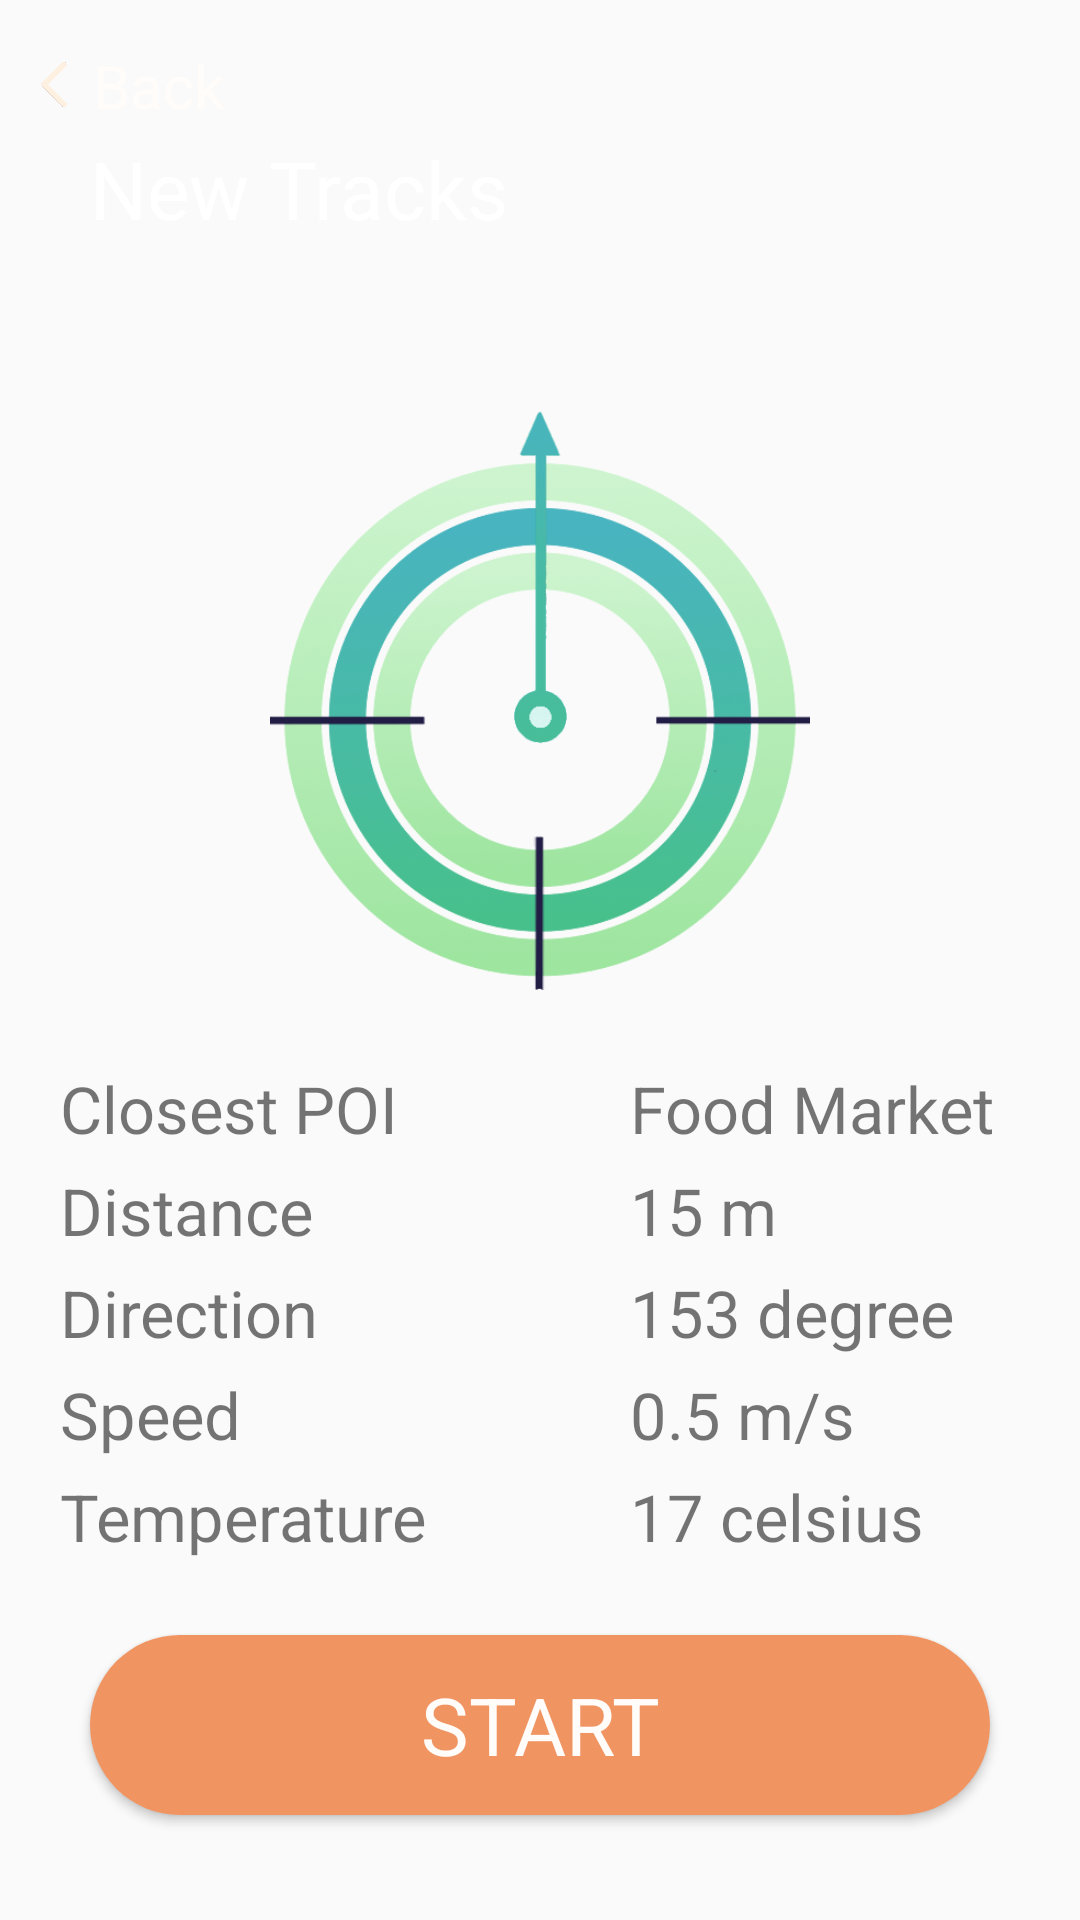

Write the Android layout XML for this screen, with the resource values it uses.
<!-- AndroidManifest.xml: application theme AppTheme -->
<!-- res/layout/activity_tracking.xml -->
<?xml version="1.0" encoding="utf-8"?>
<android.support.constraint.ConstraintLayout xmlns:android="http://schemas.android.com/apk/res/android"
    xmlns:app="http://schemas.android.com/apk/res-auto"
    xmlns:tools="http://schemas.android.com/tools"
    android:layout_width="match_parent"
    android:layout_height="match_parent"
    tools:context=".Tracking">

    <ImageView
        android:id="@+id/background"
        android:layout_width="1080px"
        android:layout_height="2350px"
        android:scaleType="fitXY"
        android:src="@drawable/backgroung"
        android:translationY="-2020px"
        app:layout_constraintEnd_toEndOf="parent"
        app:layout_constraintStart_toStartOf="parent"
        app:layout_constraintTop_toTopOf="parent" />

    <LinearLayout
        android:layout_width="wrap_content"
        android:layout_height="wrap_content"
        android:orientation="horizontal"
        android:paddingTop="15dp"
        android:paddingLeft="5dp"
        android:id="@+id/back">

        <ImageView
            android:layout_width="26dp"
            android:layout_height="24dp"
            android:scaleType="centerCrop"
            android:src="@drawable/arrow"
            android:background="@null"
            android:layout_gravity="bottom"
            />


        <TextView
            android:layout_width="wrap_content"
            android:layout_height="wrap_content"
            android:text="Back"
            android:textSize="20dp"
            android:textColor="@color/light"
            />


    </LinearLayout>

    <TextView
        android:id="@+id/title"
        android:layout_width="wrap_content"
        android:layout_height="38dp"
        android:layout_marginLeft="30dp"
        android:layout_marginTop="45dp"
        android:fontFamily="sans-serif"
        android:text="New Tracks"
        android:textColor="@color/white"
        android:textSize="80px"
        app:layout_constraintStart_toStartOf="parent"
        app:layout_constraintTop_toTopOf="parent" />

    <RelativeLayout
        android:layout_width="match_parent"
        android:layout_height="match_parent"
        android:layout_marginTop="135dp"
        android:orientation="vertical"
        >

        <RelativeLayout
            android:layout_width="220dp"
            android:layout_height="210dp"
            android:layout_centerHorizontal="true"
            android:id="@+id/compass_layout"
            >

            <ImageView
                android:layout_width="180dp"
                android:layout_height="180dp"
                android:src="@drawable/compass_bg"
                android:layout_centerInParent="true"
                android:id="@+id/compass_bg2"
                />

            <ImageView
                android:layout_width="wrap_content"
                android:layout_height="wrap_content"
                android:src="@drawable/compass_arrow"
                android:layout_centerInParent="true"
                android:id="@+id/compass_arrow"

                />

        </RelativeLayout>


        <LinearLayout
            android:layout_width="match_parent"
            android:layout_height="wrap_content"
            android:layout_below="@id/compass_layout"
            android:orientation="vertical"
            android:padding="10dp"
            android:id="@+id/info"
            android:layout_marginLeft="10dp"
            android:layout_marginRight="10dp">

            <LinearLayout
                android:layout_width="match_parent"
                android:layout_height="wrap_content"
                android:orientation="horizontal"
                android:layout_marginBottom="5dp">

                <TextView
                    android:layout_width="180dp"
                    android:layout_height="wrap_content"
                    android:text="Closest POI"
                    android:textSize="65px"
                    android:layout_marginRight="10dp"
                    />

                <TextView
                    android:layout_width="180dp"
                    android:layout_height="wrap_content"
                    android:text="Food Market"
                    android:textSize="65px"
                    android:id="@+id/poi_name"
                    />

            </LinearLayout>

            <LinearLayout
                android:layout_width="match_parent"
                android:layout_height="wrap_content"
                android:orientation="horizontal"
                android:layout_marginBottom="5dp">

                <TextView
                    android:layout_width="180dp"
                    android:layout_height="wrap_content"
                    android:text="Distance"
                    android:textSize="65px"
                    android:layout_marginRight="10dp"
                    />

                <TextView
                    android:layout_width="180dp"
                    android:layout_height="wrap_content"
                    android:text="15 m"
                    android:textSize="65px"
                    android:id="@+id/distance"
                    />

            </LinearLayout>

            <LinearLayout
                android:layout_width="match_parent"
                android:layout_height="wrap_content"
                android:orientation="horizontal"
                android:layout_marginBottom="5dp">

                <TextView
                    android:layout_width="180dp"
                    android:layout_height="wrap_content"
                    android:text="Direction"
                    android:textSize="65px"
                    android:layout_marginRight="10dp"
                    />

                <TextView
                    android:layout_width="180dp"
                    android:layout_height="wrap_content"
                    android:text="153 degree"
                    android:textSize="65px"
                    android:id="@+id/direction"
                    />

            </LinearLayout>

            <LinearLayout
                android:layout_width="match_parent"
                android:layout_height="wrap_content"
                android:orientation="horizontal"
                android:layout_marginBottom="5dp">

                <TextView
                    android:layout_width="180dp"
                    android:layout_height="wrap_content"
                    android:text="Speed"
                    android:textSize="65px"
                    android:layout_marginRight="10dp"
                    />

                <TextView
                    android:layout_width="180dp"
                    android:layout_height="wrap_content"
                    android:text="0.5 m/s"
                    android:textSize="65px"
                    android:id="@+id/speed"
                    />

            </LinearLayout>

            <LinearLayout
                android:layout_width="match_parent"
                android:layout_height="wrap_content"
                android:orientation="horizontal">

                <TextView
                    android:layout_width="180dp"
                    android:layout_height="wrap_content"
                    android:text="Temperature"
                    android:textSize="65px"
                    android:layout_marginRight="10dp"
                    />

                <TextView
                    android:layout_width="180dp"
                    android:layout_height="wrap_content"
                    android:text="17 celsius"
                    android:textSize="65px"
                    android:id="@+id/temperature"
                    />

            </LinearLayout>

        </LinearLayout>

        <Button
            android:layout_width="300dp"
            android:layout_height="60dp"
            android:text="Start"
            android:textColor="@color/light"
            android:textSize="80px"
            android:fontFamily="sans-serif"
            android:background="@drawable/btn_start_shape"
            android:layout_below="@+id/info"
            android:layout_centerHorizontal="true"
            android:layout_marginTop="15dp"
            android:id="@+id/btn_track"
            />

    </RelativeLayout>






</android.support.constraint.ConstraintLayout>
<!-- resources referenced by this layout -->
<resources>
  <color name="light">#FFFCF9</color>
  <color name="white">#fff</color>
  <!-- drawable arrow: png bitmap (drawable, 16647 bytes) -->
  <!-- drawable btn_start_shape (drawable) -->
  <?xml version="1.0" encoding="utf-8"?>
  <shape xmlns:android="http://schemas.android.com/apk/res/android">
  
      <solid
          android:color="@color/banner"
          />
  
      <corners
          android:radius="200dp"
          />
  
  </shape>
  <!-- drawable compass_arrow: png bitmap (drawable, 21290 bytes) -->
  <!-- drawable compass_bg: png bitmap (drawable, 118865 bytes) -->
  <style name="AppTheme" parent="Theme.AppCompat.Light.NoActionBar">
          
          <item name="colorPrimary">@color/colorPrimary</item>
          <item name="colorPrimaryDark">@color/colorPrimaryDark</item>
          <item name="colorAccent">@color/colorAccent</item>
      </style>
  <color name="banner">#F09462</color>
  <color name="colorPrimary">#FF9500</color>
  <color name="colorPrimaryDark">#FF9500</color>
  <color name="colorAccent">#D81B60</color>
</resources>
